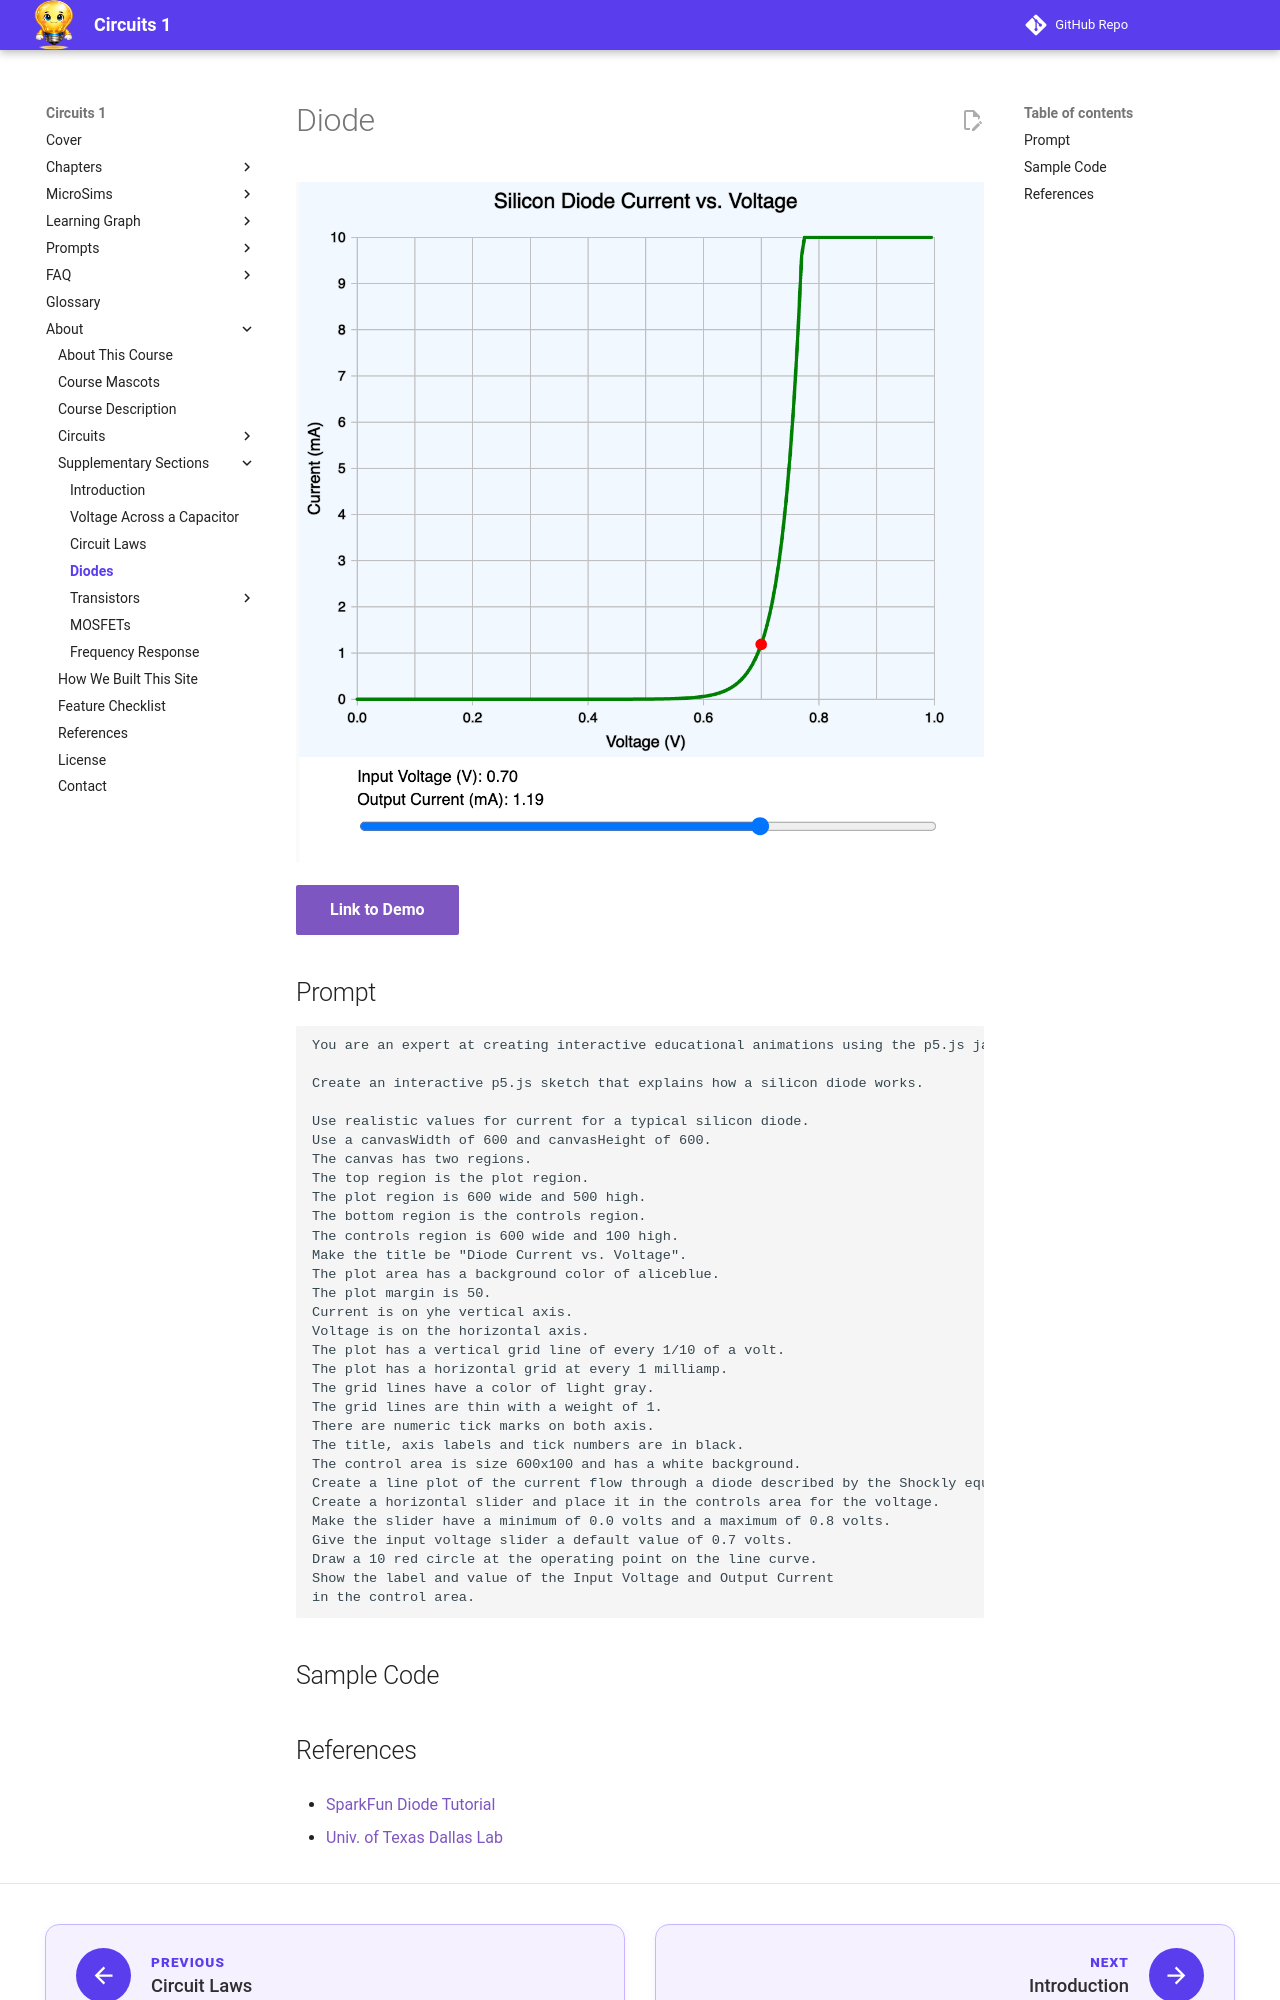

repository: dmccreary/circuits · page: old-sections/50-diode/index.html · generator: mkdocs

# Diode

![](./diode-iv.png)

[Link to Demo](./diode-iv.html){ .md-button .md-button--primary }

## Prompt

```linenums="0"
You are an expert at creating interactive educational animations using the p5.js javascript library.

Create an interactive p5.js sketch that explains how a silicon diode works.

Use realistic values for current for a typical silicon diode.
Use a canvasWidth of 600 and canvasHeight of 600.
The canvas has two regions.
The top region is the plot region.
The plot region is 600 wide and 500 high.
The bottom region is the controls region.
The controls region is 600 wide and 100 high.
Make the title be "Diode Current vs. Voltage".
The plot area has a background color of aliceblue.
The plot margin is 50.
Current is on yhe vertical axis.
Voltage is on the horizontal axis.
The plot has a vertical grid line of every 1/10 of a volt.
The plot has a horizontal grid at every 1 milliamp.
The grid lines have a color of light gray.
The grid lines are thin with a weight of 1.
There are numeric tick marks on both axis.
The title, axis labels and tick numbers are in black.
The control area is size 600x100 and has a white background.
Create a line plot of the current flow through a diode described by the Shockly equation using a 3 weight green line.
Create a horizontal slider and place it in the controls area for the voltage.
Make the slider have a minimum of 0.0 volts and a maximum of 0.8 volts.
Give the input voltage slider a default value of 0.7 volts.
Draw a 10 red circle at the operating point on the line curve.
Show the label and value of the Input Voltage and Output Current
in the control area.
```

## Sample Code
